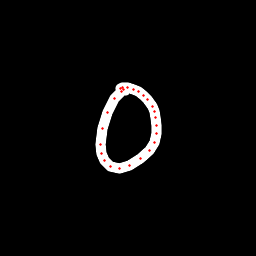

Data behind this chart, as committed beside it:
x, y, hover, eod
126, 90.87, 0.0, 0.0
123.9, 89.74, 0.0, 0.0
121.7, 91.45, 0.0, 0.0
114.7, 98.59, 0.0, 0.0
107.7, 112, 0.0, 0.0
102.5, 128.4, 0.0, 0.0
100.5, 144.2, 0.0, 0.0
101.8, 153.8, 0.0, 0.0
104.7, 160.8, 0.0, 0.0
110.8, 166.8, 0.0, 0.0
119.1, 169, 0.0, 0.0
129.2, 165.9, 0.0, 0.0
140.9, 158.8, 0.0, 0.0
149.3, 150.9, 0.0, 0.0
154.6, 142.2, 0.0, 0.0
156.5, 133.7, 0.0, 0.0
156.4, 125.1, 0.0, 0.0
155.7, 117.2, 0.0, 0.0
154.6, 111.5, 0.0, 0.0
152.5, 106.1, 0.0, 0.0
147.8, 99.9, 0.0, 0.0
143.5, 95.74, 0.0, 0.0
138.5, 91.28, 0.0, 0.0
133.8, 89.07, 0.0, 0.0
127.8, 87.34, 0.0, 0.0
122.8, 87.22, 0.0, 0.0
120.3, 88.05, 0.0, 1.0
